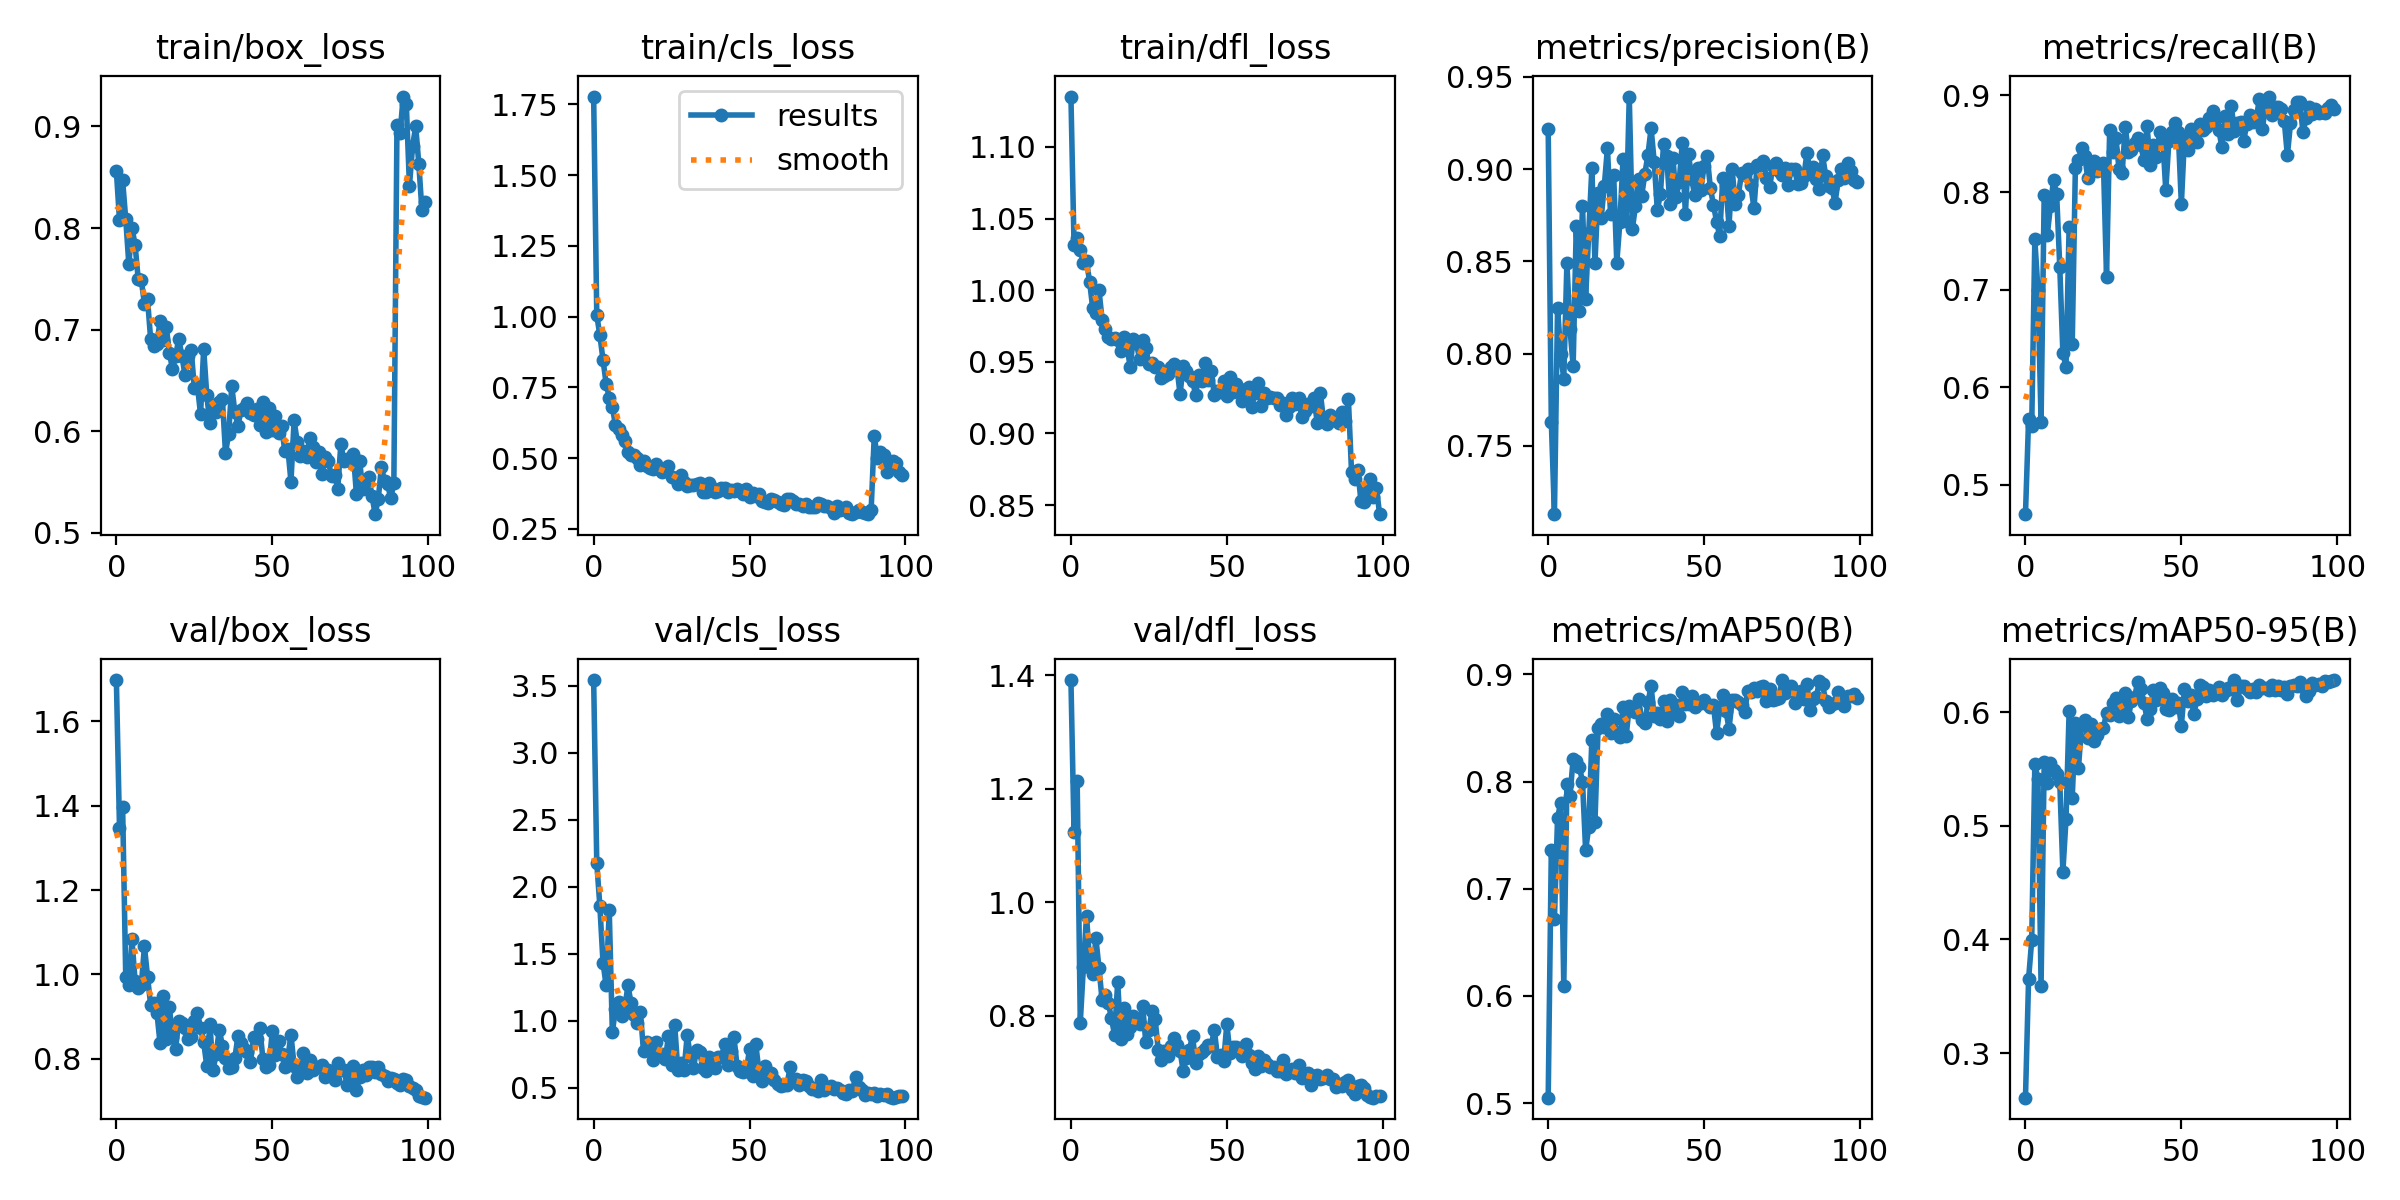

The table this chart was drawn from, first rows:
epoch, train/box_loss, train/cls_loss, train/dfl_loss, metrics/precision(B), metrics/recall(B), metrics/mAP50(B), metrics/mAP50-95(B), val/box_loss, val/cls_loss, val/dfl_loss, lr/pg0, lr/pg1, lr/pg2
0, 0.856, 1.778, 1.135, 0.9219, 0.47, 0.5051, 0.2608, 1.698, 3.541, 1.392, 0.0005462, 0.0005462, 0.0005462
1, 0.8078, 1.006, 1.032, 0.7629, 0.568, 0.7366, 0.3654, 1.348, 2.178, 1.124, 0.001091, 0.001091, 0.001091
2, 0.8469, 0.9337, 1.036, 0.713, 0.5601, 0.6716, 0.3992, 1.398, 1.852, 1.214, 0.001625, 0.001625, 0.001625
3, 0.8089, 0.8481, 1.028, 0.825, 0.7519, 0.766, 0.5541, 0.9948, 1.434, 0.7881, 0.001618, 0.001618, 0.001618
4, 0.7644, 0.7635, 1.019, 0.7999, 0.6997, 0.7805, 0.5411, 0.9751, 1.262, 0.8866, 0.001618, 0.001618, 0.001618
5, 0.8001, 0.7141, 1.021, 0.7863, 0.565, 0.6094, 0.3594, 1.083, 1.825, 0.9765, 0.001601, 0.001601, 0.001601
6, 0.7834, 0.6795, 1.006, 0.8493, 0.7977, 0.7975, 0.5557, 0.9843, 0.9117, 0.8946, 0.001584, 0.001584, 0.001584
7, 0.7497, 0.6171, 0.9873, 0.8132, 0.7566, 0.7866, 0.5375, 0.9672, 1.089, 0.8733, 0.001568, 0.001568, 0.001568
8, 0.7483, 0.6039, 0.9841, 0.7933, 0.7858, 0.8214, 0.5553, 0.9749, 1.135, 0.9372, 0.001551, 0.001551, 0.001551
9, 0.7254, 0.5817, 1, 0.869, 0.8131, 0.8195, 0.5488, 1.066, 1.035, 0.8842, 0.001535, 0.001535, 0.001535
10, 0.7296, 0.5596, 0.9793, 0.823, 0.7983, 0.8137, 0.5455, 0.9939, 1.098, 0.8276, 0.001519, 0.001519, 0.001519
11, 0.6902, 0.521, 0.9731, 0.8802, 0.7237, 0.8001, 0.5384, 0.9271, 1.264, 0.8363, 0.001502, 0.001502, 0.001502
12, 0.6842, 0.5119, 0.9675, 0.8298, 0.6353, 0.7362, 0.4596, 0.9327, 1.13, 0.8226, 0.001486, 0.001486, 0.001486
13, 0.6862, 0.5105, 0.9661, 0.8653, 0.6208, 0.7573, 0.5057, 0.909, 1.042, 0.7954, 0.001469, 0.001469, 0.001469
14, 0.7082, 0.5, 0.9667, 0.9004, 0.7647, 0.839, 0.6006, 0.8369, 0.9833, 0.7663, 0.001453, 0.001453, 0.001453
15, 0.6898, 0.4766, 0.9655, 0.8491, 0.6449, 0.7628, 0.5247, 0.9479, 1.061, 0.8597, 0.001436, 0.001436, 0.001436
16, 0.7027, 0.49, 0.9578, 0.8873, 0.8252, 0.8496, 0.5907, 0.8462, 0.7699, 0.7598, 0.001419, 0.001419, 0.001419
17, 0.6772, 0.4714, 0.9676, 0.8735, 0.8334, 0.8534, 0.5508, 0.922, 0.8425, 0.8129, 0.001403, 0.001403, 0.001403
18, 0.661, 0.4648, 0.9608, 0.8911, 0.8453, 0.8509, 0.5886, 0.8509, 0.7822, 0.7678, 0.001386, 0.001386, 0.001386
19, 0.6739, 0.4627, 0.9464, 0.9115, 0.8374, 0.8632, 0.5926, 0.8237, 0.7065, 0.7806, 0.00137, 0.00137, 0.00137
20, 0.691, 0.4782, 0.9662, 0.8755, 0.8145, 0.8454, 0.5773, 0.8886, 0.837, 0.7991, 0.001353, 0.001353, 0.001353
21, 0.6744, 0.4612, 0.9632, 0.897, 0.8233, 0.8582, 0.5898, 0.8844, 0.7459, 0.7925, 0.001337, 0.001337, 0.001337
22, 0.6552, 0.4525, 0.952, 0.8492, 0.8323, 0.8455, 0.5744, 0.8734, 0.7498, 0.7859, 0.00132, 0.00132, 0.00132
23, 0.6735, 0.4584, 0.9654, 0.8715, 0.8215, 0.8417, 0.5798, 0.8469, 0.7132, 0.8181, 0.001304, 0.001304, 0.001304
24, 0.6804, 0.4738, 0.9596, 0.9054, 0.8252, 0.8693, 0.5849, 0.852, 0.8862, 0.7541, 0.001287, 0.001287, 0.001287
25, 0.6424, 0.4346, 0.9486, 0.8719, 0.8307, 0.8424, 0.5859, 0.8895, 0.6677, 0.7745, 0.001271, 0.001271, 0.001271
26, 0.6447, 0.4308, 0.949, 0.9394, 0.7133, 0.8703, 0.5995, 0.908, 0.9665, 0.8084, 0.001254, 0.001254, 0.001254
27, 0.6164, 0.41, 0.9466, 0.8676, 0.8636, 0.8674, 0.5971, 0.8725, 0.6333, 0.7949, 0.001238, 0.001238, 0.001238
28, 0.6812, 0.4411, 0.9463, 0.8802, 0.8417, 0.8646, 0.6079, 0.8396, 0.6815, 0.7399, 0.001221, 0.001221, 0.001221
29, 0.6351, 0.4151, 0.9385, 0.8949, 0.8563, 0.8772, 0.6127, 0.7819, 0.6339, 0.7224, 0.001205, 0.001205, 0.001205
30, 0.6078, 0.4021, 0.9399, 0.8857, 0.824, 0.8574, 0.5962, 0.8831, 0.8898, 0.7374, 0.001188, 0.001188, 0.001188
31, 0.6257, 0.4061, 0.9414, 0.8975, 0.8197, 0.8545, 0.6004, 0.7724, 0.739, 0.7286, 0.001172, 0.001172, 0.001172
32, 0.6193, 0.4036, 0.9467, 0.9079, 0.8673, 0.8743, 0.6168, 0.8107, 0.6441, 0.7463, 0.001155, 0.001155, 0.001155
33, 0.6282, 0.4081, 0.9487, 0.9222, 0.8417, 0.8888, 0.5956, 0.869, 0.7819, 0.7613, 0.001139, 0.001139, 0.001139
34, 0.6317, 0.4128, 0.9461, 0.904, 0.8435, 0.8609, 0.6094, 0.8309, 0.7694, 0.7483, 0.001122, 0.001122, 0.001122
35, 0.5785, 0.3805, 0.9274, 0.8778, 0.8508, 0.8639, 0.6132, 0.8017, 0.6466, 0.7385, 0.001106, 0.001106, 0.001106
36, 0.5971, 0.3817, 0.9469, 0.8866, 0.8563, 0.858, 0.6263, 0.778, 0.6235, 0.7027, 0.001089, 0.001089, 0.001089
37, 0.6444, 0.4138, 0.9435, 0.9138, 0.8485, 0.8757, 0.6203, 0.7808, 0.7277, 0.7263, 0.001073, 0.001073, 0.001073
38, 0.6189, 0.3955, 0.94, 0.9069, 0.8328, 0.8566, 0.6081, 0.8019, 0.7017, 0.7402, 0.001056, 0.001056, 0.001056
39, 0.6054, 0.382, 0.9369, 0.8812, 0.8685, 0.8764, 0.5941, 0.8533, 0.6481, 0.7645, 0.00104, 0.00104, 0.00104
40, 0.6207, 0.3839, 0.927, 0.9061, 0.8286, 0.867, 0.6024, 0.8359, 0.7294, 0.7168, 0.001023, 0.001023, 0.001023
41, 0.6226, 0.3936, 0.9407, 0.8849, 0.849, 0.8715, 0.6193, 0.8224, 0.7274, 0.7322, 0.001007, 0.001007, 0.001007
42, 0.6275, 0.3945, 0.9369, 0.8931, 0.8361, 0.8611, 0.6103, 0.8162, 0.8254, 0.736, 0.0009904, 0.0009904, 0.0009904
43, 0.6182, 0.3814, 0.9489, 0.914, 0.8618, 0.8833, 0.6213, 0.7913, 0.6671, 0.7417, 0.0009739, 0.0009739, 0.0009739
44, 0.6154, 0.3894, 0.9372, 0.8755, 0.8563, 0.8729, 0.6163, 0.8523, 0.776, 0.7478, 0.0009574, 0.0009574, 0.0009574
45, 0.6222, 0.3845, 0.9434, 0.9084, 0.8023, 0.8726, 0.6024, 0.8474, 0.8779, 0.7469, 0.0009409, 0.0009409, 0.0009409
46, 0.6056, 0.39, 0.9266, 0.8948, 0.8526, 0.8801, 0.6017, 0.8721, 0.6614, 0.7756, 0.0009243, 0.0009243, 0.0009243
47, 0.6289, 0.385, 0.9293, 0.8858, 0.8618, 0.8696, 0.6114, 0.7992, 0.6268, 0.7266, 0.0009078, 0.0009078, 0.0009078
48, 0.5991, 0.3746, 0.9291, 0.9008, 0.8709, 0.8737, 0.604, 0.7799, 0.6154, 0.7307, 0.0008913, 0.0008913, 0.0008913
49, 0.6228, 0.3901, 0.9367, 0.889, 0.8618, 0.873, 0.6083, 0.7842, 0.6316, 0.7198, 0.0008748, 0.0008748, 0.0008748
50, 0.6011, 0.3635, 0.9263, 0.902, 0.7881, 0.8762, 0.588, 0.865, 0.7885, 0.7856, 0.0008583, 0.0008583, 0.0008583
51, 0.6148, 0.3764, 0.9392, 0.9073, 0.8563, 0.8726, 0.6204, 0.8092, 0.5907, 0.7345, 0.0008418, 0.0008418, 0.0008418
52, 0.5979, 0.366, 0.9289, 0.8899, 0.8435, 0.8694, 0.6096, 0.8422, 0.8251, 0.7454, 0.0008253, 0.0008253, 0.0008253
53, 0.6052, 0.372, 0.9344, 0.8808, 0.8655, 0.8713, 0.6153, 0.8111, 0.6254, 0.7454, 0.0008088, 0.0008088, 0.0008088
54, 0.5804, 0.3501, 0.9302, 0.8716, 0.8581, 0.8451, 0.598, 0.7808, 0.5466, 0.7388, 0.0007923, 0.0007923, 0.0007923
55, 0.5828, 0.3468, 0.923, 0.8639, 0.8515, 0.8679, 0.6117, 0.803, 0.661, 0.7297, 0.0007758, 0.0007758, 0.0007758
56, 0.5502, 0.3412, 0.9312, 0.8954, 0.8702, 0.8807, 0.6235, 0.8568, 0.5967, 0.751, 0.0007593, 0.0007593, 0.0007593
57, 0.6105, 0.3565, 0.9326, 0.8912, 0.8643, 0.8661, 0.6223, 0.7832, 0.6062, 0.7313, 0.0007428, 0.0007428, 0.0007428
58, 0.5897, 0.3518, 0.9187, 0.8691, 0.8673, 0.8496, 0.6142, 0.7572, 0.5562, 0.7174, 0.0007263, 0.0007263, 0.0007263
59, 0.5752, 0.345, 0.9282, 0.9, 0.8764, 0.8761, 0.6196, 0.7809, 0.5298, 0.7066, 0.0007098, 0.0007098, 0.0007098
... 40 more rows
